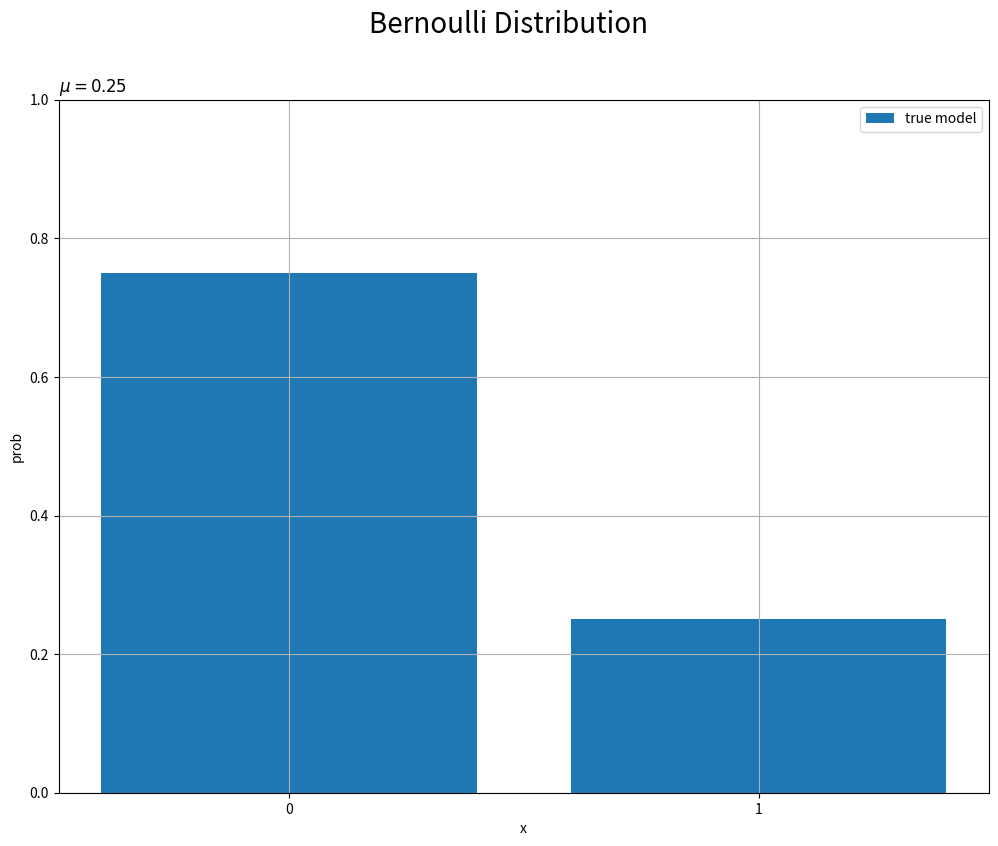
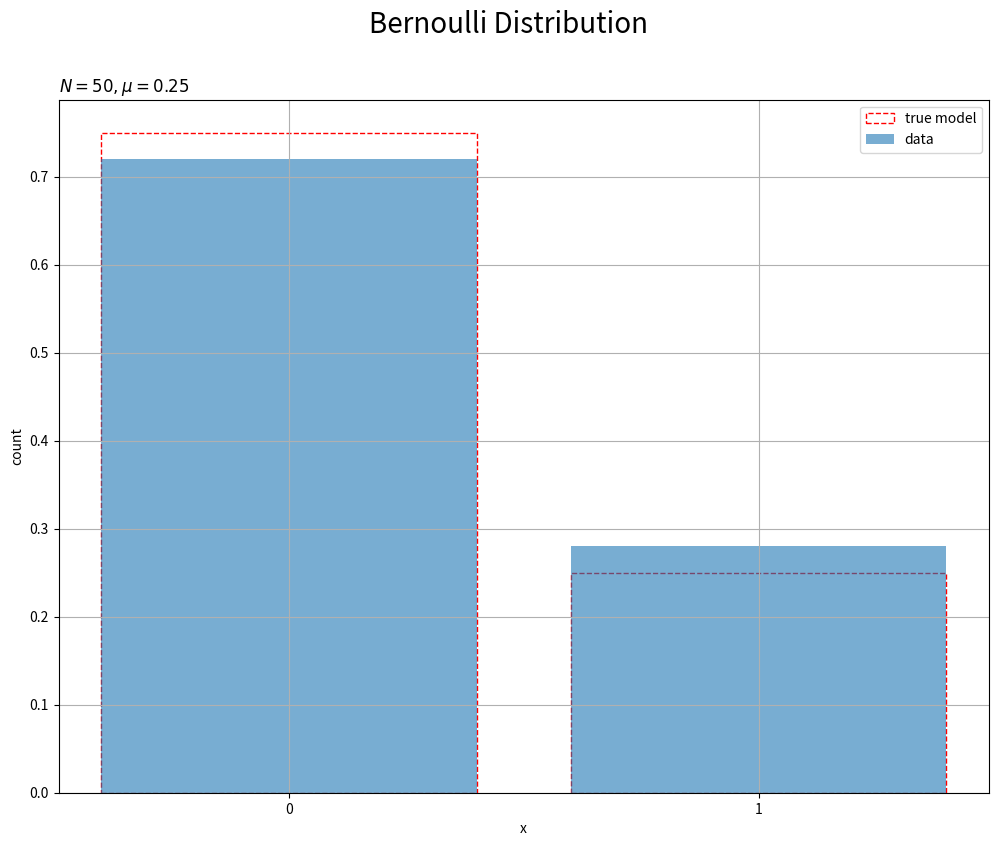
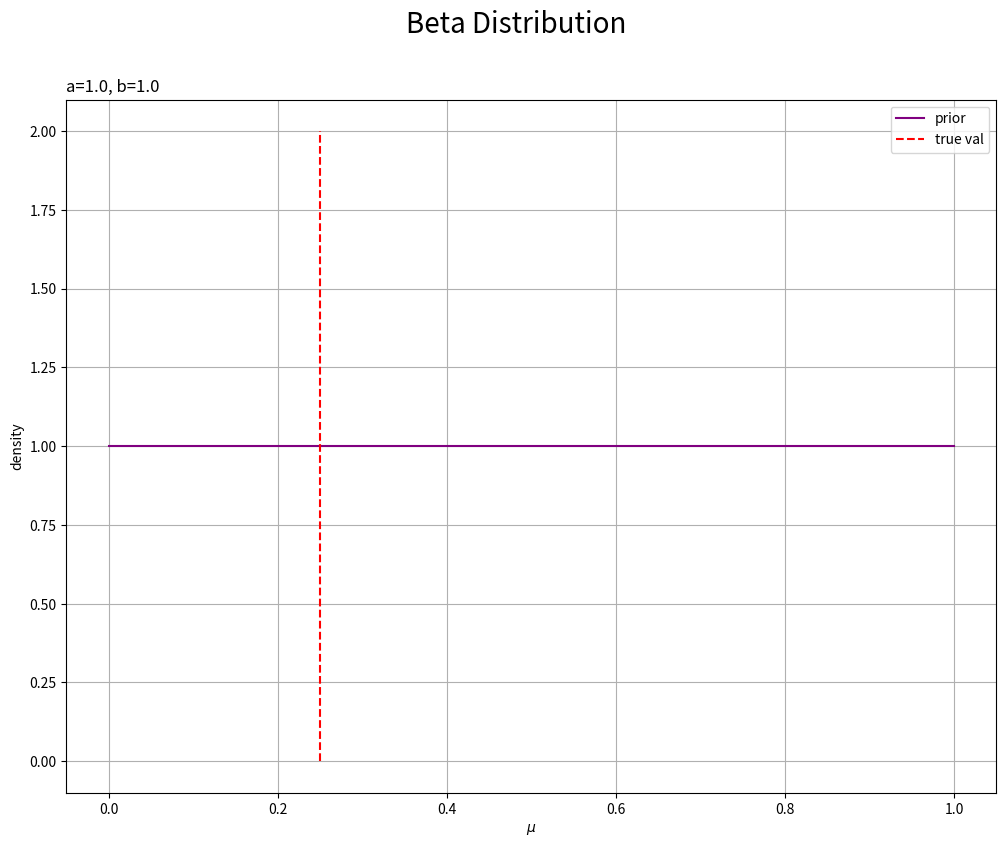
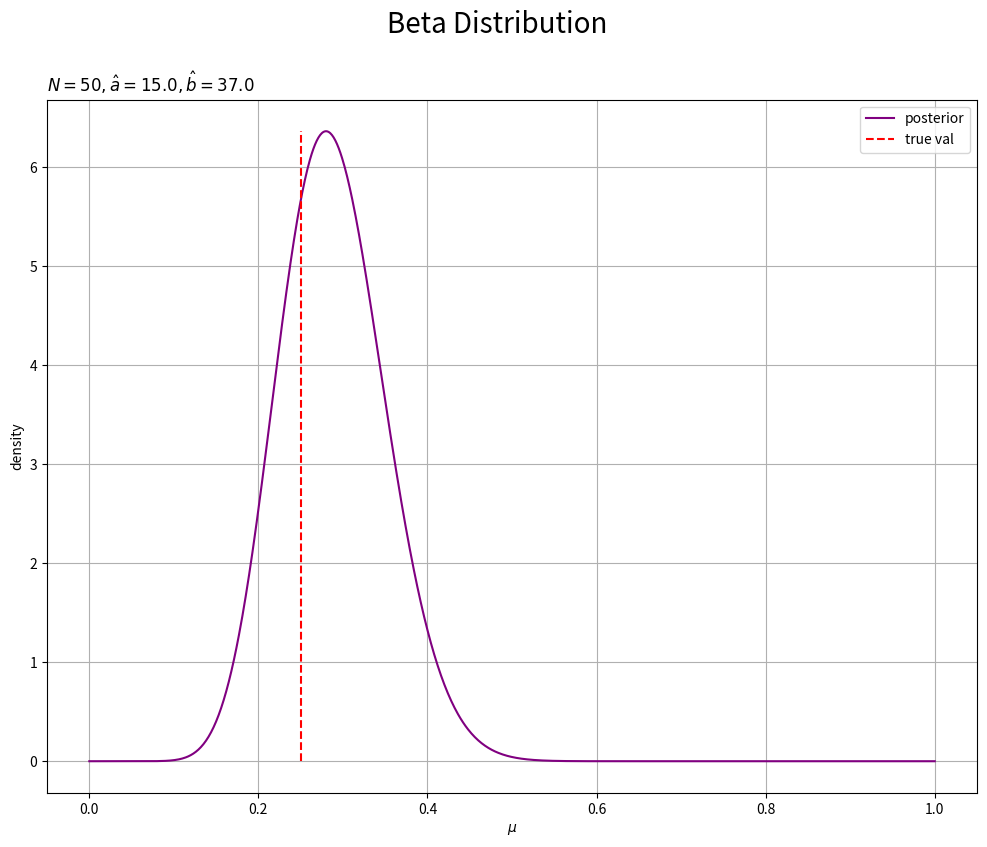
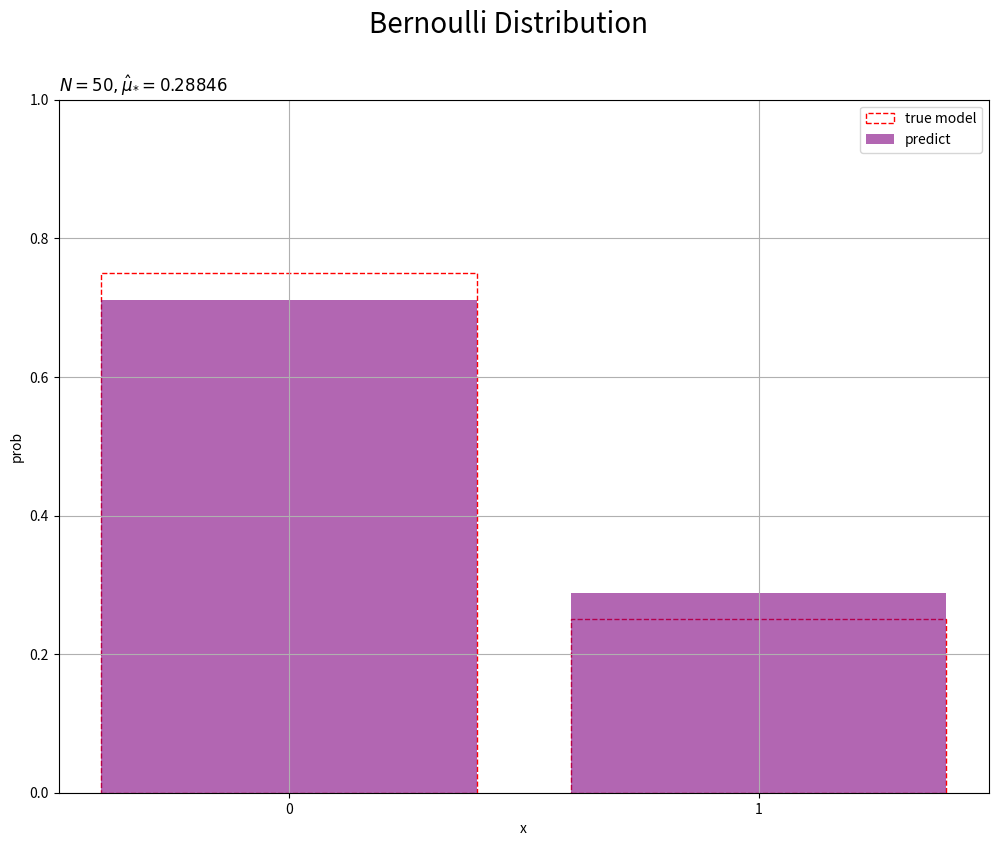

The script that saved these images, in order:
# 3.2.1 ベルヌーイ分布の学習と予測

#%%

# 3.2.1項で利用するライブラリ
import numpy as np
from scipy.special import gammaln # 対数ガンマ関数
from scipy.stats import binom, beta # ベータ分布
import matplotlib.pyplot as plt

#%%

## 尤度(ベルヌーイ分布)の設定

# 真のパラメータを指定
mu_truth = 0.25

# 作図用のxの値を作成
x_point = np.array([0, 1])


# 尤度の確率を計算:式(2.16)
model_prob = np.array([1 - mu_truth, mu_truth])
#model_prob = mu_truth**x_point * (1 - mu_truth)**(1 - x_point)
#model_prob = binom.pmf(k=x_point, n=1, p=mu_truth)

#%%

# 尤度を作図
plt.figure(figsize=(12, 9))
plt.bar(x=x_point, height=model_prob, label='true model') # 真の分布
plt.xlabel('x')
plt.ylabel('prob')
plt.xticks(ticks=x_point, labels=x_point) # x軸目盛
plt.suptitle('Bernoulli Distribution', fontsize=20)
plt.title('$\mu=' + str(mu_truth) + '$', loc='left')
plt.legend() # 凡例
plt.grid() # グリッド線
plt.ylim(0.0, 1.0) # y軸の表示範囲
plt.show()

#%%

## 観測データの生成

# (観測)データ数を指定
N = 50

# (観測)データを生成
x_n = np.random.binomial(n=1, p=mu_truth, size=N)

#%%

# 観測データのヒストグラムを作成
plt.figure(figsize=(12, 9))
plt.bar(x=x_point, height=model_prob, 
        color='white', edgecolor='red', linestyle='--', label='true model') # 真の分布
plt.bar(x=x_point, height=[(N - np.sum(x_n)) / N, np.sum(x_n) / N], 
        alpha=0.6, label='data') # 観測データ:(相対度数)
#plt.bar(x=x_point, height=[N - np.sum(x_n), np.sum(x_n)], label='data') # 観測データ:(度数)
plt.xlabel('x')
plt.ylabel('count')
plt.xticks(ticks=x_point, labels=x_point) # x軸目盛
plt.suptitle('Bernoulli Distribution', fontsize=20)
plt.title('$N=' + str(N) + ', \mu=' + str(mu_truth) + '$', loc='left')
plt.legend() # 凡例
plt.grid() # グリッド線
plt.show()

#%%

## 事前分布(ベータ分布)の設定

# 事前分布のパラメータを指定
a = 1.0
b = 1.0


# 作図用のmuの値を作成
mu_line = np.arange(0.0, 1.001, 0.001)

# 事前分布の確率密度を計算:式(2.41)
ln_C_Beta = gammaln(a + b) - gammaln(a) - gammaln(b) # 正規化項(対数)
prior_dens = np.exp(ln_C_Beta) * mu_line**(a - 1) * (1 - mu_line)**(b - 1)
#prior_dens = beta.pdf(x=mu_line, a=a, b=b)

#%%

# 事前分布を作図
plt.figure(figsize=(12, 9))
plt.plot(mu_line, prior_dens, color='purple', label='prior') # 事前分布
plt.vlines(x=mu_truth, ymin=0, ymax=2, 
           color='red', linestyles='--', label='true val') # 真の値
plt.xlabel('$\mu$')
plt.ylabel('density')
plt.suptitle('Beta Distribution', fontsize=20)
plt.title('a=' + str(a) + ', b=' + str(b), loc='left')
plt.legend() # 凡例
plt.grid() # グリッド線
plt.show()

#%%

## 事後分布(ベータ分布)の計算

# 事後分布のパラメータを計算
a_hat = np.sum(x_n) + a
b_hat = N - np.sum(x_n) + b


# 事後分布の確率密度を計算
ln_C_Beta = gammaln(a_hat + b_hat) - gammaln(a_hat) - gammaln(b_hat) # 正規化項(対数)
posterior_dens = np.exp(ln_C_Beta) * mu_line**(a_hat - 1) * (1 - mu_line)**(b_hat - 1)
#posterior_dens = beta.pdf(x=mu_line, a=a_hat, b=b_hat)

#%%

# 事後分布を作図
plt.figure(figsize=(12, 9))
plt.plot(mu_line, posterior_dens, color='purple', label='posterior') # 事後分布
plt.vlines(x=mu_truth, ymin=0, ymax=max(posterior_dens), 
           color='red', linestyles='--', label='true val') # 真の値
plt.xlabel('$\mu$')
plt.ylabel('density')
plt.suptitle('Beta Distribution', fontsize=20)
plt.title('$N=' + str(N) + ', \hat{a}=' + str(a_hat) + ', \hat{b}=' + str(b_hat) + '$', loc='left')
plt.legend() # 凡例
plt.grid() # グリッド線
plt.show()

#%%

## 予測分布(ベルヌーイ分布)の計算

# 予測分布のパラメータを計算:式(3.19')
mu_star_hat = a_hat / (a_hat + b_hat)
#mu_star_hat = (np.sum(x_n) + a) / (N + a + b)


# 予測分布の確率を計算:式(2.16)
predict = np.array([1 - mu_star_hat, mu_star_hat])
#model_prob = mu_star_hat**x_point * (1 - mu_star_hat)**(1 - x_point)
#model_prob = binom.pmf(k=x_point, n=1, p=mu_star_hat)

#%%

# 予測分布を作図
plt.figure(figsize=(12, 9))
plt.bar(x=x_point, height=model_prob, 
        color='white', edgecolor='red', linestyle='--', label='true model') # 真の分布
plt.bar(x=x_point, height=predict, 
        alpha=0.6, color='purple', label='predict') # 予測分布
plt.xlabel('x')
plt.ylabel('prob')
plt.xticks(ticks=x_point, labels=x_point) # x軸目盛
plt.suptitle('Bernoulli Distribution', fontsize=20)
plt.title('$N=' + str(N) + 
          ', \hat{\mu}_{*}=' + str(np.round(mu_star_hat, 5)) + '$', loc='left')
plt.legend() # 凡例
plt.grid() # グリッド線
plt.ylim(0.0, 1.0) # y軸の表示範囲
plt.show()


#%%
